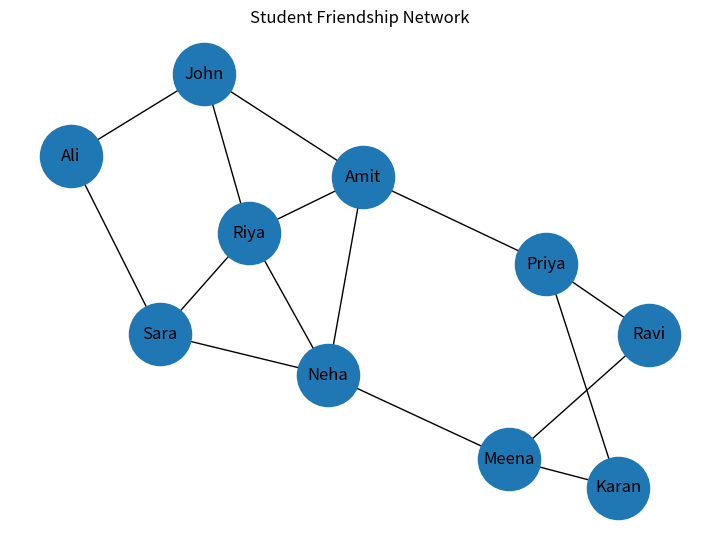

Write the Python code that produced this figure. (Note: this script raises an exception after producing the figure.)
import networkx as nx
import matplotlib.pyplot as plt

G = nx.Graph()

students = ["Amit", "Riya", "Neha", "John", "Sara", "Ali", "Priya", "Karan", "Meena", "Ravi"]
G.add_nodes_from(students)

friendships = [
    ("Amit", "Riya"),
    ("Amit", "Neha"),
    ("Amit", "John"),
    ("Riya", "Neha"),
    ("Riya", "Sara"),
    ("Riya", "John"),
    ("Neha", "Sara"),
    ("Sara", "Ali"),
    ("John", "Ali"),
    ("Priya", "Karan"),
    ("Karan", "Meena"),
    ("Meena", "Ravi"),
    ("Ravi", "Priya"),
    ("Amit", "Priya"),
    ("Neha", "Meena")
]

G.add_edges_from(friendships)

plt.figure(figsize=(7,5))
nx.draw(G, with_labels=True, node_size=2000)
plt.title("Student Friendship Network")
plt.show()

print("The nodes are the students: ")
for i in range(len(students)):
  print(students[i])
print("The edges are the friendships: ")
for j in range(len(friendships)):
  print(friendships[j])
name_to_idx = {name: i for i, name in enumerate(students)}
num_nodes = len(students)
adj_matrix = np.zeros((num_nodes, num_nodes), dtype=int)


for u, v in friendships:
    i, j = name_to_idx[u], name_to_idx[v]
    adj_matrix[i, j] = 1
    adj_matrix[j, i] = 1  

print(adj_matrix)
#We observe the matrix and the graph show the same network


#####DEGREE######
# Manually 
graph = {
    "Amit":  ["Riya", "Neha", "John", "Priya"],
    "Riya":  ["Amit", "Neha", "Sara", "John"],
    "Neha":  ["Amit", "Riya", "Sara", "Meena"],
    "John":  ["Amit", "Riya", "Ali"],
    "Sara":  ["Riya", "Neha", "Ali"],
    "Ali":   ["Sara", "John"],
    "Priya": ["Karan", "Ravi", "Amit"],
    "Karan": ["Priya", "Meena"],
    "Meena": ["Karan", "Ravi", "Neha"],
    "Ravi":  ["Meena", "Priya"]
}

def get_degree(graph_data, node):
    if node not in graph_data:
        return 0
    return len(graph_data[node])

def get_neighbours(graph_data, node):
    return graph_data.get(node, [])

def is_connected_bfs(graph_data, start_node, target_node):
    if start_node == target_node:
        return True

    if start_node not in graph_data or target_node not in graph_data:
        return False

    queue = [start_node]
    visited = {start_node}

    while queue:
        current_node = queue.pop(0)
        if current_node == target_node:
            return True

        for neighbour in graph_data[current_node]:
            if neighbour not in visited:
                visited.add(neighbour)
                queue.append(neighbour)

    return False

# Built in Functions
degree = dict(G.degree())
print("Degree of each student:")
for student, deg in degree.items():
    print(student," : ", {deg})

max_friends = max(degree.values())
min_friends = min(degree.values())

print("Max Friends", max_friends)
print("Min Friends", min_friends)

density = nx.density(G)

# Connectivity check
is_connected = nx.is_connected(G)
print(
    f"Is the network connected? {'Yes' if is_connected else 'No, it is disconnected.'}\n"
)

# Task 5: Identify Connected Components

print("--- Task 5: Connected Components ---")
components = list(nx.connected_components(G))
for i, comp in enumerate(components, 1):
    print(f"Component {i}: {', '.join(comp)}")
print()

# Task 6: Improve Visualization

plt.figure(figsize=(10, 7))

# 1. Node size depends on the number of friends (degree * 300 for scaling)
node_sizes = [degree[node] * 300 for node in G.nodes()]

# 2. Node color depends on the connected component
# Assign a unique color to each component dynamically
component_colors = ["lightcoral", "lightgreen", "gold", "violet"]
node_color_map = []

for node in G.nodes():
    for idx, component in enumerate(components):
        if node in component:
            node_color_map.append(component_colors[idx % len(component_colors)])
            break
pos = nx.spring_layout(G, seed=42)
# Draw the advanced network
nx.draw_networkx_nodes(
    G, pos, node_color=node_color_map, node_size=node_sizes, alpha=0.9
)
nx.draw_networkx_edges(G, pos, edge_color="dimgray", width=1.5)
nx.draw_networkx_labels(
    G, pos, font_size=10, font_weight="bold", font_family="sans-serif"
)

plt.title("Improved Student Friendship Network", fontsize=14, fontweight="bold")
plt.axis("off")
plt.show()
